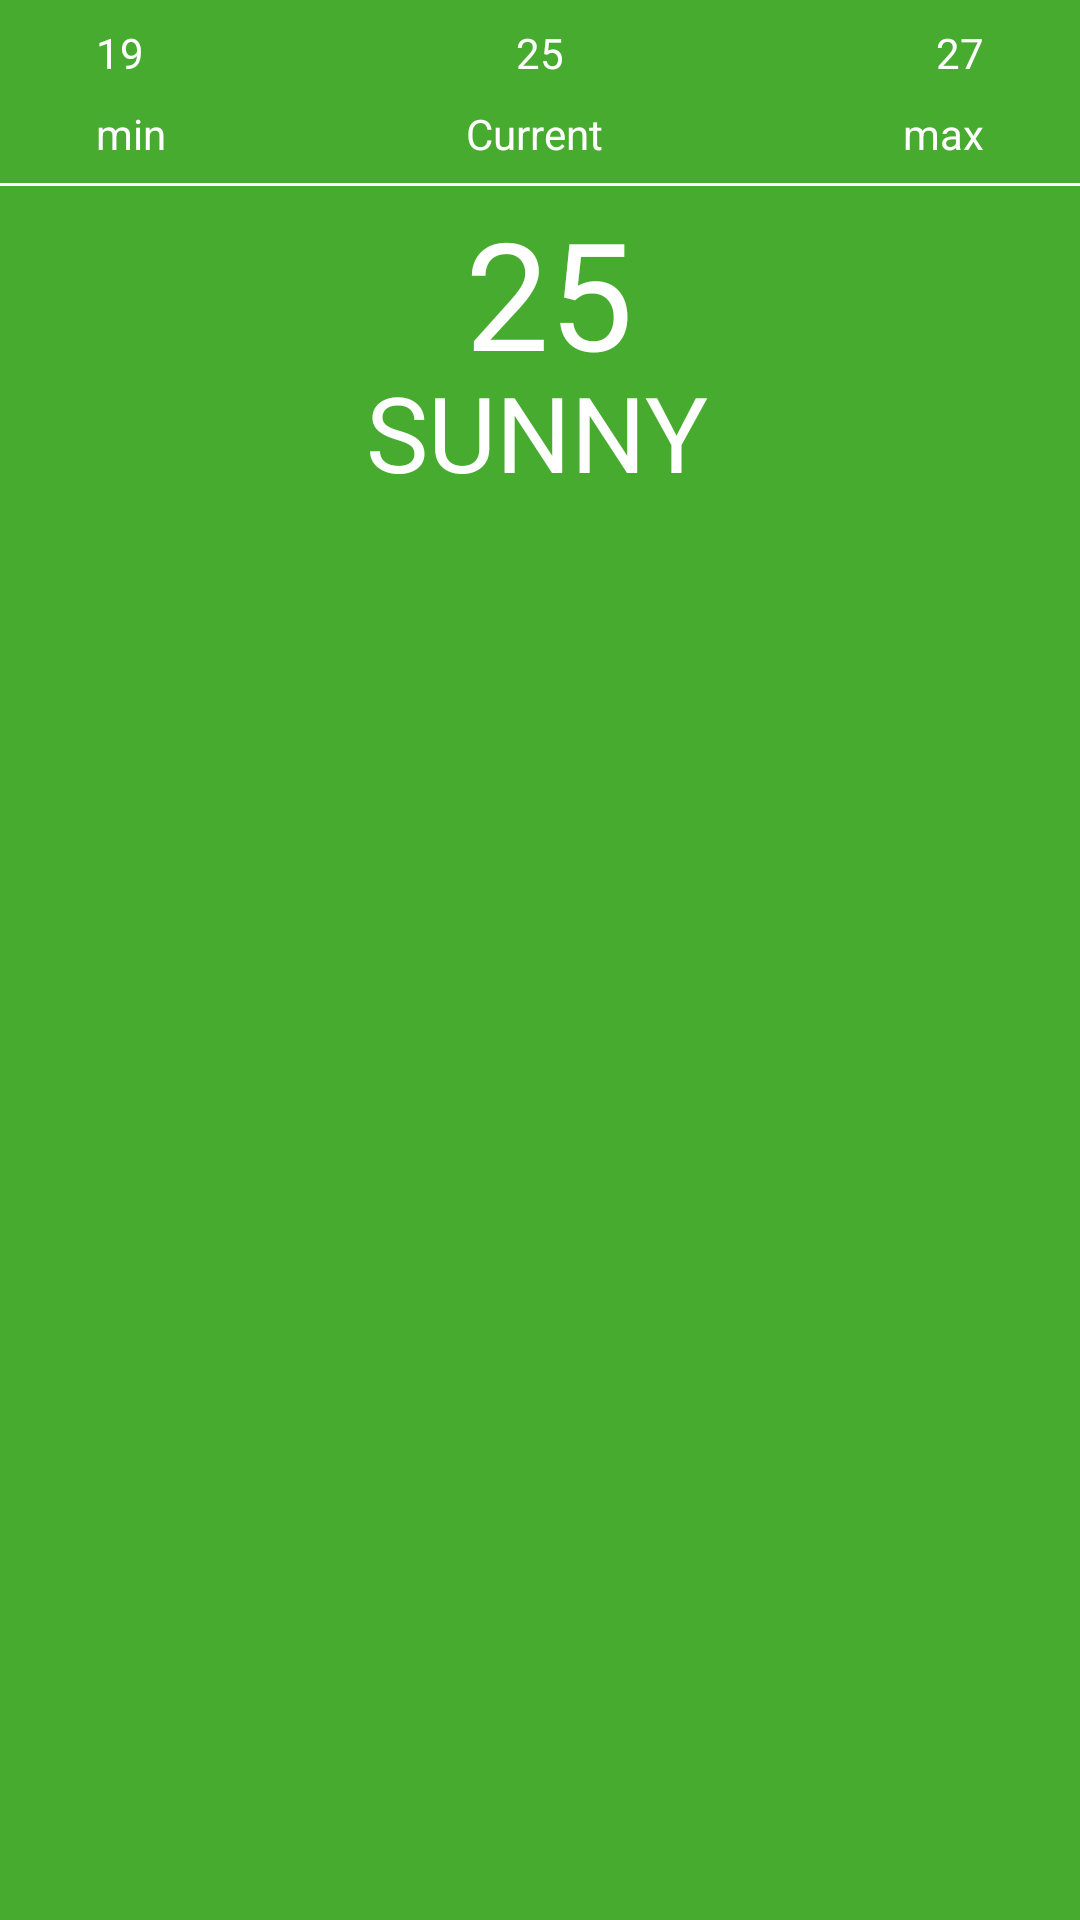

Write the Android layout XML for this screen, with the resource values it uses.
<!-- AndroidManifest.xml: application theme AppTheme -->
<!-- res/layout/activity_main.xml -->
<?xml version="1.0" encoding="utf-8"?>
<ScrollView xmlns:android="http://schemas.android.com/apk/res/android"
    xmlns:app="http://schemas.android.com/apk/res-auto"
    xmlns:tools="http://schemas.android.com/tools"
    android:layout_width="match_parent"
    android:layout_height="match_parent"
    android:descendantFocusability="beforeDescendants"
    android:focusableInTouchMode="true"
    android:fitsSystemWindows="false"
    tools:context=".MainActivity"
    android:background="@color/colorSunny"
    android:id="@+id/parentScrollView">

    <android.support.constraint.ConstraintLayout
        android:id="@+id/parentConstraintLayout"
        xmlns:android="http://schemas.android.com/apk/res/android"
        xmlns:app="http://schemas.android.com/apk/res-auto"
        xmlns:tools="http://schemas.android.com/tools"
        android:layout_width="match_parent"
        android:layout_height="match_parent"
        android:background="@color/colorSunny">

        <ImageView
            android:id="@+id/img_header"
            android:layout_width="0dp"
            android:layout_height="wrap_content"
            android:layout_marginBottom="8dp"
            android:scaleType="fitXY"
            app:layout_constraintBottom_toTopOf="@+id/min_tv"
            app:layout_constraintEnd_toEndOf="parent"
            app:layout_constraintHorizontal_bias="0.0"
            app:layout_constraintStart_toStartOf="parent"
            app:layout_constraintTop_toTopOf="parent"
            app:srcCompat="@drawable/forest_sunny" />

        <TextView
            android:id="@+id/tv_main_temperature"
            android:layout_width="wrap_content"
            android:layout_height="wrap_content"
            android:layout_marginStart="8dp"
            android:layout_marginLeft="8dp"
            android:layout_marginTop="64dp"
            android:layout_marginEnd="8dp"
            android:layout_marginRight="8dp"
            android:text="25"
            android:textColor="@color/colorWhite"
            android:textSize="@dimen/main_temperature_text_dimen"
            app:layout_constraintEnd_toEndOf="parent"
            app:layout_constraintHorizontal_bias="0.51"
            app:layout_constraintStart_toStartOf="parent"
            app:layout_constraintTop_toTopOf="@+id/img_header"
            tools:text="30" />

        <TextView
            android:id="@+id/tv_main_status"
            android:layout_width="wrap_content"
            android:layout_height="wrap_content"
            android:layout_marginLeft="8dp"
            android:layout_marginTop="8dp"
            android:layout_marginEnd="8dp"
            android:layout_marginRight="8dp"
            android:layout_marginBottom="80dp"
            android:text="SUNNY"
            android:textColor="@color/colorWhite"
            android:textSize="@dimen/main_description_text_dimen"
            app:layout_constraintBottom_toBottomOf="@+id/img_header"
            app:layout_constraintEnd_toEndOf="parent"
            app:layout_constraintHorizontal_bias="0.513"
            app:layout_constraintStart_toStartOf="parent"
            app:layout_constraintTop_toBottomOf="@+id/tv_main_temperature"
            app:layout_constraintVertical_bias="0.068" />

        <TextView
            android:id="@+id/min_tv"
            style="@style/SmallWhiteTextView"
            android:layout_width="wrap_content"
            android:layout_height="wrap_content"
            android:layout_marginStart="32dp"
            android:layout_marginLeft="32dp"
            android:layout_marginBottom="8dp"
            android:text="19"
            android:textColor="@color/colorWhite"
            app:layout_constraintBottom_toTopOf="@+id/textView6"
            app:layout_constraintEnd_toStartOf="@+id/current_tv"
            app:layout_constraintHorizontal_bias="0.5"
            app:layout_constraintHorizontal_chainStyle="spread_inside"
            app:layout_constraintStart_toStartOf="parent" />

        <TextView
            android:id="@+id/current_tv"
            style="@style/SmallWhiteTextView"
            android:layout_width="wrap_content"
            android:layout_height="wrap_content"
            android:layout_marginTop="8dp"
            android:layout_marginBottom="8dp"
            android:text="25"
            android:textColor="@color/colorWhite"
            app:layout_constraintBottom_toTopOf="@+id/textView7"
            app:layout_constraintEnd_toStartOf="@+id/max_tv"
            app:layout_constraintHorizontal_bias="0.5"
            app:layout_constraintStart_toEndOf="@+id/min_tv"
            app:layout_constraintTop_toBottomOf="@+id/img_header" />

        <TextView
            android:id="@+id/max_tv"
            style="@style/SmallWhiteTextView"
            android:layout_width="wrap_content"
            android:layout_height="wrap_content"
            android:layout_marginTop="8dp"
            android:layout_marginEnd="32dp"
            android:layout_marginRight="32dp"
            android:layout_marginBottom="8dp"
            android:text="27"
            android:textColor="@color/colorWhite"
            app:layout_constraintBottom_toTopOf="@+id/textView8"
            app:layout_constraintEnd_toEndOf="parent"
            app:layout_constraintHorizontal_bias="0.5"
            app:layout_constraintStart_toEndOf="@+id/current_tv"
            app:layout_constraintTop_toBottomOf="@+id/img_header" />

        <TextView
            android:id="@+id/textView6"
            style="@style/SmallWhiteTextView"
            android:layout_width="wrap_content"
            android:layout_height="wrap_content"
            android:layout_marginStart="32dp"
            android:layout_marginLeft="32dp"
            android:layout_marginTop="8dp"
            android:text="min"
            app:layout_constraintEnd_toStartOf="@+id/textView7"
            app:layout_constraintHorizontal_bias="0.5"
            app:layout_constraintHorizontal_chainStyle="spread_inside"
            app:layout_constraintStart_toStartOf="parent"
            app:layout_constraintTop_toBottomOf="@+id/min_tv" />

        <TextView
            android:id="@+id/textView7"
            style="@style/SmallWhiteTextView"
            android:layout_width="wrap_content"
            android:layout_height="wrap_content"
            android:layout_marginTop="8dp"
            android:text="Current"
            app:layout_constraintEnd_toStartOf="@+id/textView8"
            app:layout_constraintHorizontal_bias="0.5"
            app:layout_constraintStart_toEndOf="@+id/textView6"
            app:layout_constraintTop_toBottomOf="@+id/current_tv" />

        <TextView
            android:id="@+id/textView8"
            style="@style/SmallWhiteTextView"
            android:layout_width="wrap_content"
            android:layout_height="wrap_content"
            android:layout_marginTop="8dp"
            android:layout_marginEnd="32dp"
            android:layout_marginRight="32dp"
            android:text="max"
            app:layout_constraintEnd_toEndOf="parent"
            app:layout_constraintHorizontal_bias="0.5"
            app:layout_constraintStart_toEndOf="@+id/textView7"
            app:layout_constraintTop_toBottomOf="@+id/max_tv" />

        <View
            android:id="@+id/dividerLineView"
            android:layout_width="match_parent"
            android:layout_height="1dp"
            android:background="@color/colorWhite"
            app:layout_constraintBottom_toTopOf="@+id/recyclerView"
            app:layout_constraintEnd_toEndOf="parent"
            app:layout_constraintStart_toStartOf="parent" />

        <android.support.v7.widget.RecyclerView
            android:id="@+id/recyclerView"
            android:layout_width="match_parent"
            android:layout_height="330dp"
            android:layout_marginStart="32dp"
            android:layout_marginLeft="32dp"
            android:layout_marginTop="8dp"
            android:layout_marginEnd="32dp"
            android:layout_marginRight="32dp"
            android:layout_marginBottom="8dp"
            android:paddingTop="8dp"
            app:layout_constraintBottom_toBottomOf="parent"
            app:layout_constraintEnd_toEndOf="parent"
            app:layout_constraintStart_toStartOf="parent"
            app:layout_constraintTop_toBottomOf="@+id/textView6"
            app:layout_constraintVertical_bias="1.0" />


    </android.support.constraint.ConstraintLayout>

</ScrollView>
<!-- resources referenced by this layout -->
<resources>
  <color name="colorSunny">#47AB2F</color>
  <color name="colorWhite">#FFFFFF</color>
  <dimen name="main_description_text_dimen">35sp</dimen>
  <dimen name="main_temperature_text_dimen">50sp</dimen>
  <style name="SmallWhiteTextView">
          <item name="android:textColor">@color/colorWhite</item>
          <item name="android:gravity">center</item>
      </style>
  <style name="AppTheme" parent="Theme.AppCompat.Light.NoActionBar">
          
          <item name="colorPrimary">@color/colorPrimary</item>
          <item name="colorPrimaryDark">@color/colorPrimaryDark</item>
          <item name="colorAccent">@color/colorAccent</item>
      </style>
  <color name="colorPrimary">#008577</color>
  <color name="colorPrimaryDark">#00574B</color>
  <color name="colorAccent">#D81B60</color>
</resources>
